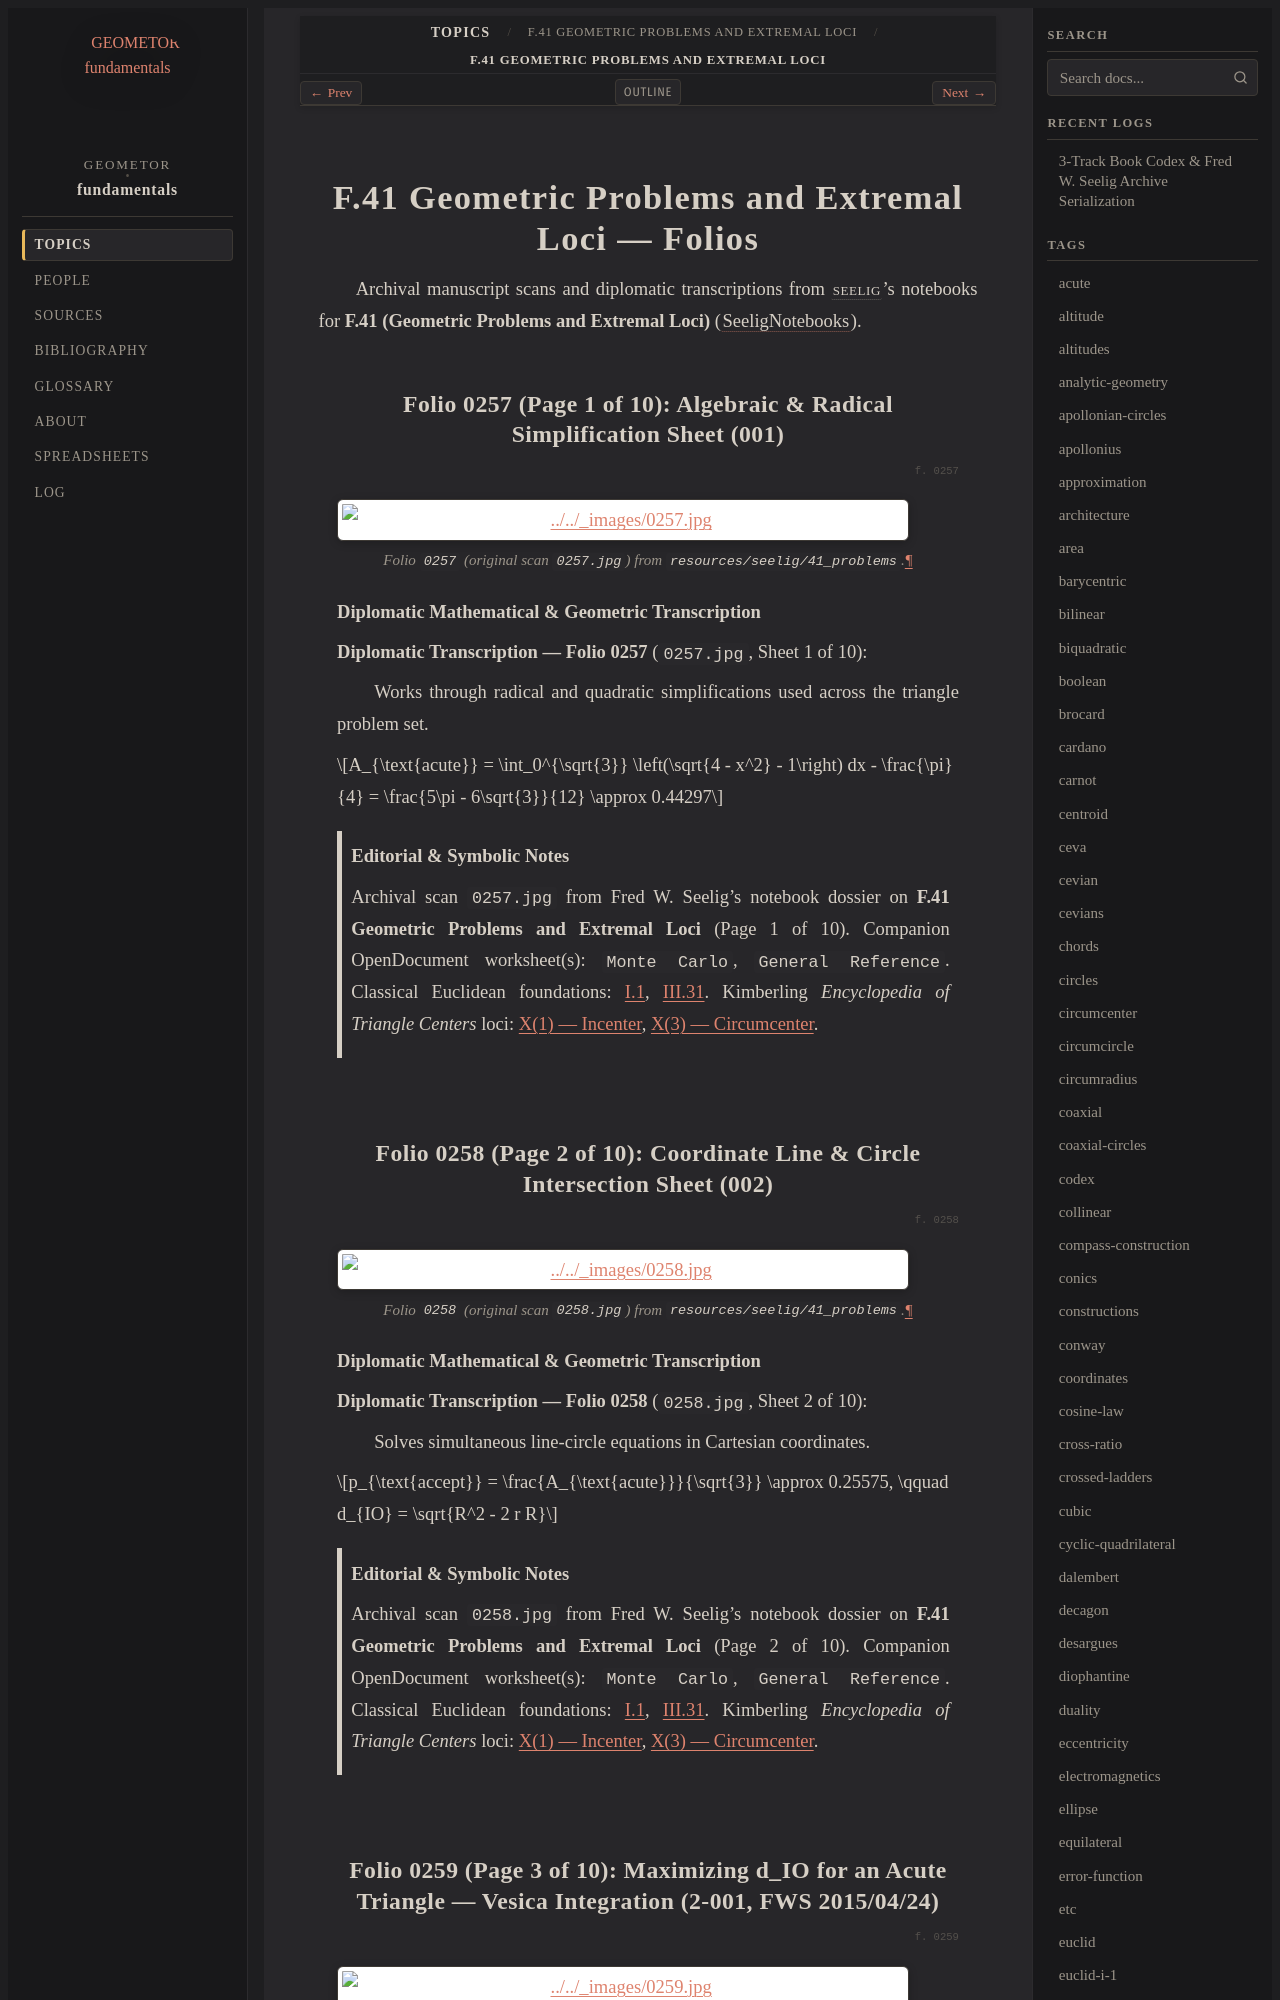

repository: geometor/fundamentals · page: topics/f-41/folios.html · generator: sphinx

==================================================
F.41 Geometric Problems and Extremal Loci — Folios
==================================================

Archival manuscript scans and diplomatic transcriptions from :person:`seelig`'s
notebooks for **F.41 (Geometric Problems and Extremal Loci)** (:cite:`SeeligNotebooks`).

Folio 0257 (Page 1 of 10): Algebraic & Radical Simplification Sheet (001)
-------------------------------------------------------------------------

.. folio:: 0257

.. figure:: 0257.jpg
   :align: center
   :width: 92%

   Folio ``0257`` (original scan ``0257.jpg``) from ``resources/seelig/41_problems``.

**Diplomatic Mathematical & Geometric Transcription**

**Diplomatic Transcription — Folio 0257** (``0257.jpg``, Sheet 1 of 10):

Works through radical and quadratic simplifications used across the triangle problem set.

.. math::

   A_{\text{acute}} = \int_0^{\sqrt{3}} \left(\sqrt{4 - x^2} - 1\right) dx - \frac{\pi}{4} = \frac{5\pi - 6\sqrt{3}}{12} \approx 0.44297

.. admonition:: Editorial & Symbolic Notes

   Archival scan ``0257.jpg`` from Fred W. Seelig's notebook dossier on **F.41 Geometric Problems and Extremal Loci** (Page 1 of 10). Companion OpenDocument worksheet(s): ``Monte Carlo``, ``General Reference``. Classical Euclidean foundations: :ref:`I.1`, :ref:`III.31`. Kimberling *Encyclopedia of Triangle Centers* loci: :ref:`X(1)`, :ref:`X(3)`.

Folio 0258 (Page 2 of 10): Coordinate Line & Circle Intersection Sheet (002)
----------------------------------------------------------------------------

.. folio:: 0258

.. figure:: 0258.jpg
   :align: center
   :width: 92%

   Folio ``0258`` (original scan ``0258.jpg``) from ``resources/seelig/41_problems``.

**Diplomatic Mathematical & Geometric Transcription**

**Diplomatic Transcription — Folio 0258** (``0258.jpg``, Sheet 2 of 10):

Solves simultaneous line-circle equations in Cartesian coordinates.

.. math::

   p_{\text{accept}} = \frac{A_{\text{acute}}}{\sqrt{3}} \approx 0.25575, \qquad d_{IO} = \sqrt{R^2 - 2 r R}

.. admonition:: Editorial & Symbolic Notes

   Archival scan ``0258.jpg`` from Fred W. Seelig's notebook dossier on **F.41 Geometric Problems and Extremal Loci** (Page 2 of 10). Companion OpenDocument worksheet(s): ``Monte Carlo``, ``General Reference``. Classical Euclidean foundations: :ref:`I.1`, :ref:`III.31`. Kimberling *Encyclopedia of Triangle Centers* loci: :ref:`X(1)`, :ref:`X(3)`.
